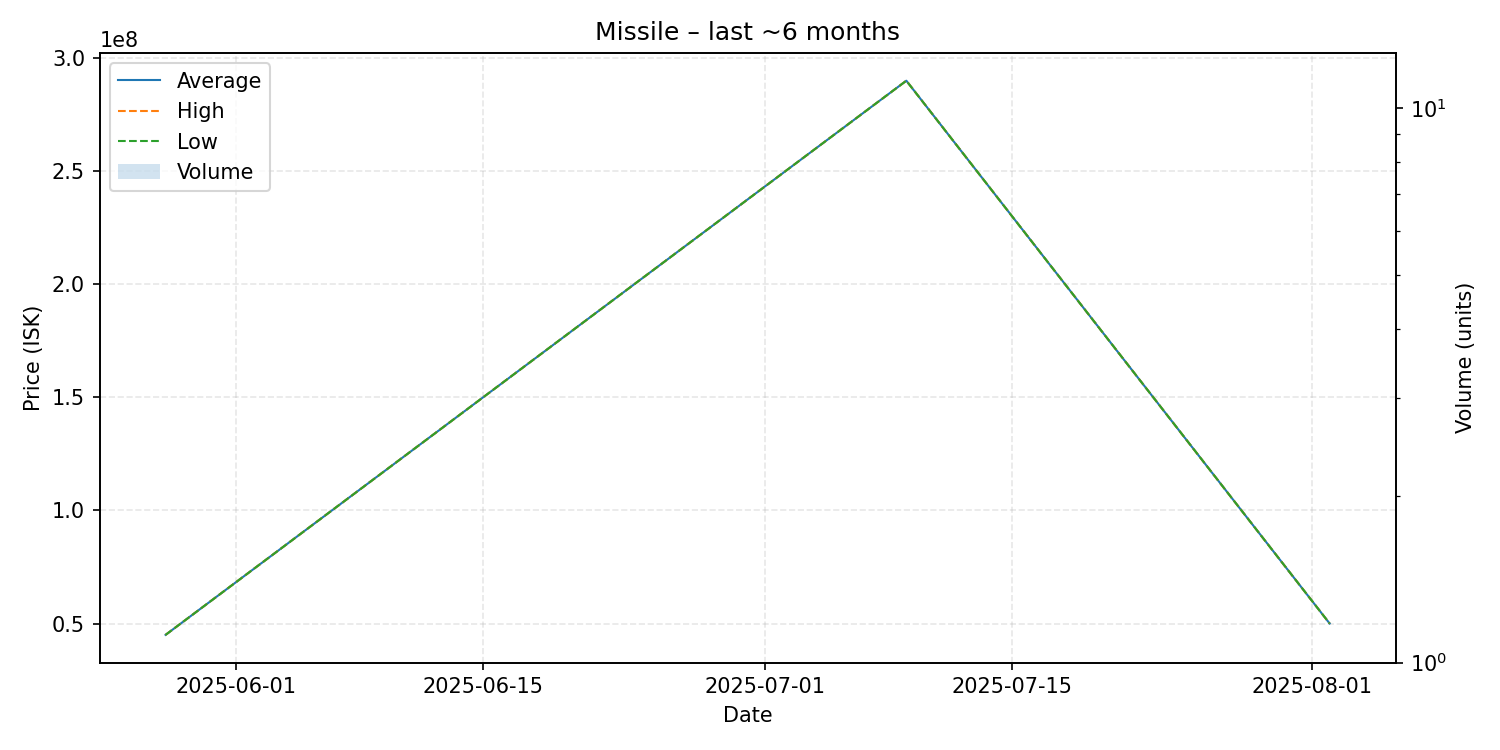

The data file committed next to this chart (first rows):
date, average, highest, lowest, order_count, volume
2025-05-28, 45010000, 45010000, 45010000, 1, 1
2025-07-09, 289900000, 289900000, 289900000, 1, 1
2025-08-02, 50030000, 50030000, 50030000, 1, 1
